4-way image classification set "dataset" from GitHub (chelseaoktaviany/AplikasiKlasifikasiJenisTanaman); label vocabulary: Cercis chinensis, Chrysobalanaceae, Indigofera tinctoria, Phyllostachys edulis.

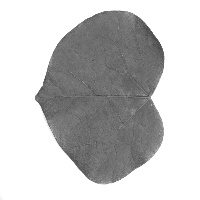
Label: Cercis chinensis

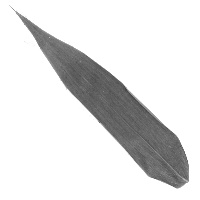
Label: Phyllostachys edulis

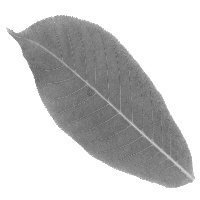
Label: Chrysobalanaceae

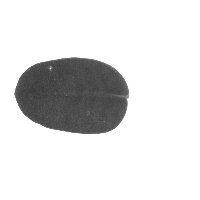
Label: Indigofera tinctoria

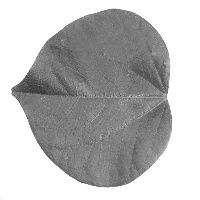
Label: Cercis chinensis

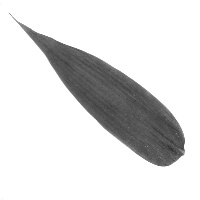
Label: Phyllostachys edulis
